Run: headless pygame with SDL's dummy video driver; simulated clock (each Clock.tick advances the game by its frame time, no real sleeping); random seed 0; keys injected as events and as key.get_pressed() state; mouse plan: one left click at the window centre at the start of phase 2, then a move to the lower-right quarter at the start of phase 3.
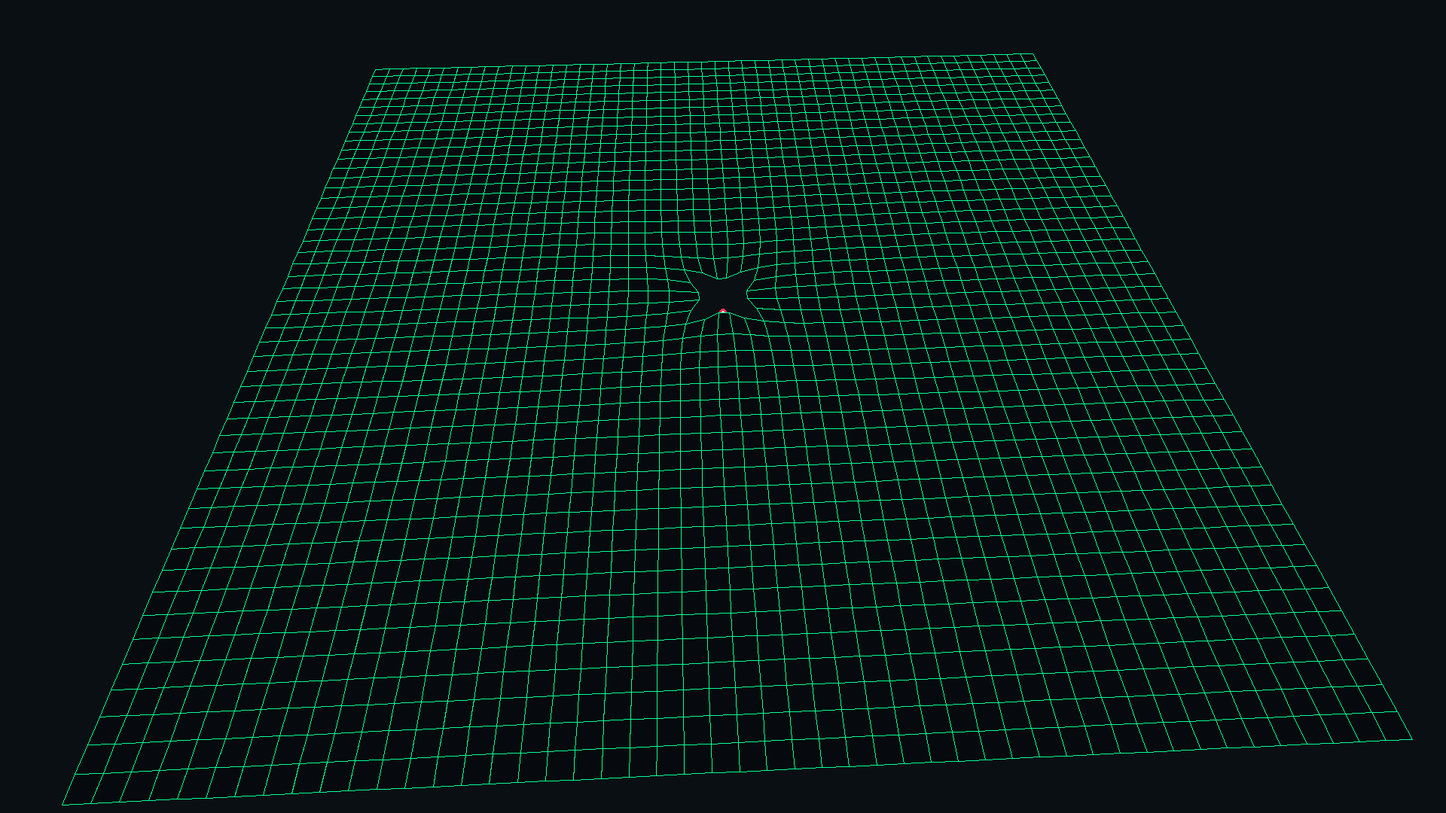
Frame 1 of 3 · flips 1–60 · no input
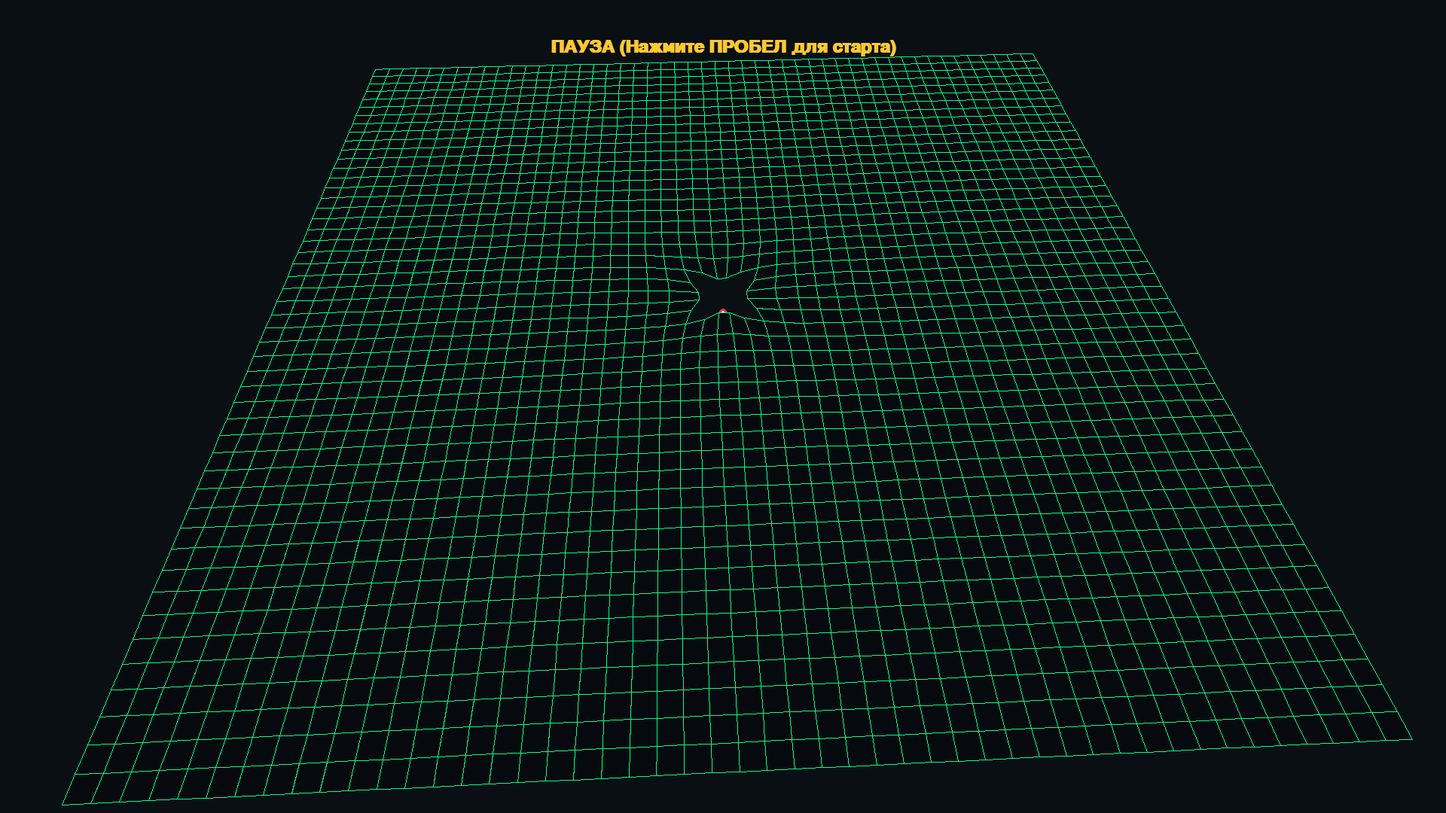
Frame 2 of 3 · flips 61–180 · clicked the window centre · tapped SPACE, RETURN · held RIGHT (→), D
Frame 3 of 3 · flips 181–300 · moved the mouse to the lower-right quarter · held DOWN (↓), S · screen unchanged from frame 2, image omitted

The pygame program that drew these frames:

import pygame
import math

# ==========================================
# 1. НАСТРОЙКИ СИМУЛЯЦИИ И ОКНА
# ==========================================
WIDTH, HEIGHT = 1920, 1080
BG_COLOR = (10, 15, 20)  # Глубокий космос
GRID_COLOR = (0, 255, 150)  # Неоновая сетка
SURFACE_COLOR = (5, 8, 12, 190)  # Полупрозрачное пространство
MASS_COLOR = (255, 50, 80)  # Цвет Черной дыры

# Настройки сетки и физики
COLS, ROWS = 50, 50
SPACING = 30  # Расстояние между узлами
BASE_GRAVITY = 15000  # Стартовая гравитация (слабая воронка)
MASS_PER_NODE = 800  # Сколько массы добавляет один "съеденный" узел
Z_SCALE = 0.015  # Масштаб глубины (чтобы воронка не пробила экран)

pygame.init()
screen = pygame.display.set_mode((WIDTH, HEIGHT))
pygame.display.set_caption("3D Гиперграф: Поглощение Пространства (Пауза - Пробел, Камера - Мышь)")
clock = pygame.time.Clock()
font = pygame.font.SysFont("Arial", 36, bold=True)

CX = (COLS - 1) * SPACING / 2.0
CY = (ROWS - 1) * SPACING / 2.0

# Структура узла: [x, y, z, anchor_x, anchor_y, is_consumed]
grid = []
for i in range(COLS):
    row_pts = []
    for j in range(ROWS):
        x = i * SPACING
        y = j * SPACING
        # 6-й элемент (False) означает, что узел еще "жив" и не съеден
        row_pts.append([x, y, 0.0, x, y, False])
    grid.append(row_pts)


def project_3d_to_2d(x, y, z, angle_z, tilt):
    """ Проекция 3D в 2D с учетом наклона и вращения камеры """
    X = x - CX
    Z = y - CY
    Y = z

    # Вращение по оси Z (вокруг воронки)
    X_rot = X * math.cos(angle_z) - Z * math.sin(angle_z)
    Z_rot = X * math.sin(angle_z) + Z * math.cos(angle_z)

    # Наклон камеры
    Y_tilt = Y * math.cos(tilt) + Z_rot * math.sin(tilt)
    Z_tilt = -Y * math.sin(tilt) + Z_rot * math.cos(tilt)

    distance = 1500
    fov = 1200
    Z_final = Z_tilt + distance
    factor = fov / Z_final if Z_final > 0 else 0.1

    screen_x = X_rot * factor + WIDTH / 2
    screen_y = -Y_tilt * factor + HEIGHT / 2 - 150

    return screen_x, screen_y, Z_final


# Переменные управления
camera_angle = 0.0
camera_tilt = math.radians(45)
is_paused = False
is_dragging = False
last_mouse_pos = (0, 0)

current_gravity = BASE_GRAVITY
nodes_captured = 0

running = True
while running:
    screen.fill(BG_COLOR)

    # ==========================================
    # ОБРАБОТКА УПРАВЛЕНИЯ
    # ==========================================
    for event in pygame.event.get():
        if event.type == pygame.QUIT:
            running = False

        # Нажатие пробела для паузы
        elif event.type == pygame.KEYDOWN:
            if event.key == pygame.K_SPACE:
                is_paused = not is_paused

        # Управление мышью (Вращение камеры)
        elif event.type == pygame.MOUSEBUTTONDOWN:
            if event.button == 1:  # Левая кнопка
                is_dragging = True
                last_mouse_pos = event.pos
        elif event.type == pygame.MOUSEBUTTONUP:
            if event.button == 1:
                is_dragging = False
        elif event.type == pygame.MOUSEMOTION:
            if is_dragging:
                dx = event.pos[0] - last_mouse_pos[0]
                dy = event.pos[1] - last_mouse_pos[1]
                camera_angle -= dx * 0.005
                camera_tilt += dy * 0.005
                # Ограничиваем наклон, чтобы не переворачивать мир вверх ногами
                camera_tilt = max(0.1, min(math.pi / 2 - 0.1, camera_tilt))
                last_mouse_pos = event.pos

    # Медленное авто-вращение, если не на паузе и не держим мышь
    if not is_paused and not is_dragging:
        camera_angle += 0.00075  # Скорость вращения уменьшена вдвое!

    # ==========================================
    # ФИЗИКА (Только если нет паузы)
    # ==========================================
    if not is_paused:
        # 1. Считаем массу (зависит ТОЛЬКО от съеденных узлов)
        target_gravity = BASE_GRAVITY + (nodes_captured * MASS_PER_NODE)
        current_gravity += (target_gravity - current_gravity) * 0.02  # Плавный рост

        # Горизонт событий (радиус поглощения) немного растет вместе с массой
        event_horizon = 15 + (current_gravity / 50000)

        # 2. Обновляем узлы
        for i in range(COLS):
            for j in range(ROWS):
                p = grid[i][j]
                if p[5]:  # Если узел уже поглощен - пропускаем
                    continue

                # Расстояние от базовой точки узла до центра
                dx = CX - p[3]
                dy = CY - p[4]
                dist_orig = math.hypot(dx, dy)
                if dist_orig < 1: dist_orig = 1

                # Сила притяжения. Если она достаточно сильная, узел начинает скользить в дыру
                pull_force = current_gravity / (dist_orig * dist_orig)
                if pull_force > 0.05:
                    # Максимальная скорость падения - 4 пикселя за кадр (плавно!)
                    slip = min(pull_force * 0.1, 4.0)
                    p[3] += (dx / dist_orig) * slip
                    p[4] += (dy / dist_orig) * slip

                # Пересчитываем дистанцию после сдвига
                dx = CX - p[3]
                dy = CY - p[4]
                dist_orig = math.hypot(dx, dy)
                if dist_orig < 1: dist_orig = 1

                # Проверка: Попал ли узел за Горизонт событий?
                if dist_orig < event_horizon:
                    p[5] = True  # Уничтожаем узел!
                    nodes_captured += 1
                    continue

                # Высчитываем глубину (Z)
                p[2] = - (current_gravity / (dist_orig + 20)) * Z_SCALE

                # Высчитываем натяжение сетки (X, Y)
                stretch = current_gravity * 0.03 / (dist_orig + 10)
                stretch = min(stretch, dist_orig * 0.9)
                p[0] = p[3] + (dx / dist_orig) * stretch
                p[1] = p[4] + (dy / dist_orig) * stretch

    # ==========================================
    # РЕНДЕРИНГ
    # ==========================================
    polygons = []

    # Собираем квадраты
    for i in range(COLS - 1):
        for j in range(ROWS - 1):
            p1 = grid[i][j]
            p2 = grid[i + 1][j]
            p3 = grid[i + 1][j + 1]
            p4 = grid[i][j + 1]

            # ВАЖНО: Если хотя бы один угол квадрата съеден черной дырой -
            # мы больше не рисуем этот кусок ткани! В сетке появляется реальная дыра.
            if p1[5] or p2[5] or p3[5] or p4[5]:
                continue

            sx1, sy1, z1 = project_3d_to_2d(p1[0], p1[1], p1[2], camera_angle, camera_tilt)
            sx2, sy2, z2 = project_3d_to_2d(p2[0], p2[1], p2[2], camera_angle, camera_tilt)
            sx3, sy3, z3 = project_3d_to_2d(p3[0], p3[1], p3[2], camera_angle, camera_tilt)
            sx4, sy4, z4 = project_3d_to_2d(p4[0], p4[1], p4[2], camera_angle, camera_tilt)

            avg_z = (z1 + z2 + z3 + z4) / 4

            polygons.append({
                'pts': [(sx1, sy1), (sx2, sy2), (sx3, sy3), (sx4, sy4)],
                'z': avg_z
            })

    # Сингулярность
    z_depth = - (current_gravity / 20) * Z_SCALE - 30
    bx, by, bz = project_3d_to_2d(CX, CY, z_depth, camera_angle, camera_tilt)
    # Размер черной дыры медленно растет от 5 до 40 пикселей по мере насыщения
    bh_radius = max(5, int((current_gravity / 1500000) * 40))

    polygons.append({
        'type': 'singularity',
        'pts': (bx, by),
        'z': bz,
        'radius': bh_radius
    })

    polygons.sort(key=lambda item: item['z'], reverse=True)

    alpha_surface = pygame.Surface((WIDTH, HEIGHT), pygame.SRCALPHA)

    for poly in polygons:
        if 'type' in poly and poly['type'] == 'singularity':
            pygame.draw.circle(alpha_surface, MASS_COLOR, (int(poly['pts'][0]), int(poly['pts'][1])), poly['radius'])
            pygame.draw.circle(alpha_surface, (255, 255, 255), (int(poly['pts'][0]), int(poly['pts'][1])),
                               max(2, int(poly['radius'] / 3)))
        else:
            pygame.draw.polygon(alpha_surface, SURFACE_COLOR, poly['pts'])
            pygame.draw.polygon(alpha_surface, GRID_COLOR, poly['pts'], 1)

    screen.blit(alpha_surface, (0, 0))

    # Рисуем интерфейс
    pygame.display.set_caption(f"Масса: {int(current_gravity)} | Поглощено: {nodes_captured} / 2500")
    if is_paused:
        pause_text = font.render("ПАУЗА (Нажмите ПРОБЕЛ для старта)", True, (255, 200, 50))
        screen.blit(pause_text, (WIDTH // 2 - pause_text.get_width() // 2, 50))

    pygame.display.flip()
    clock.tick(60)

pygame.quit()
